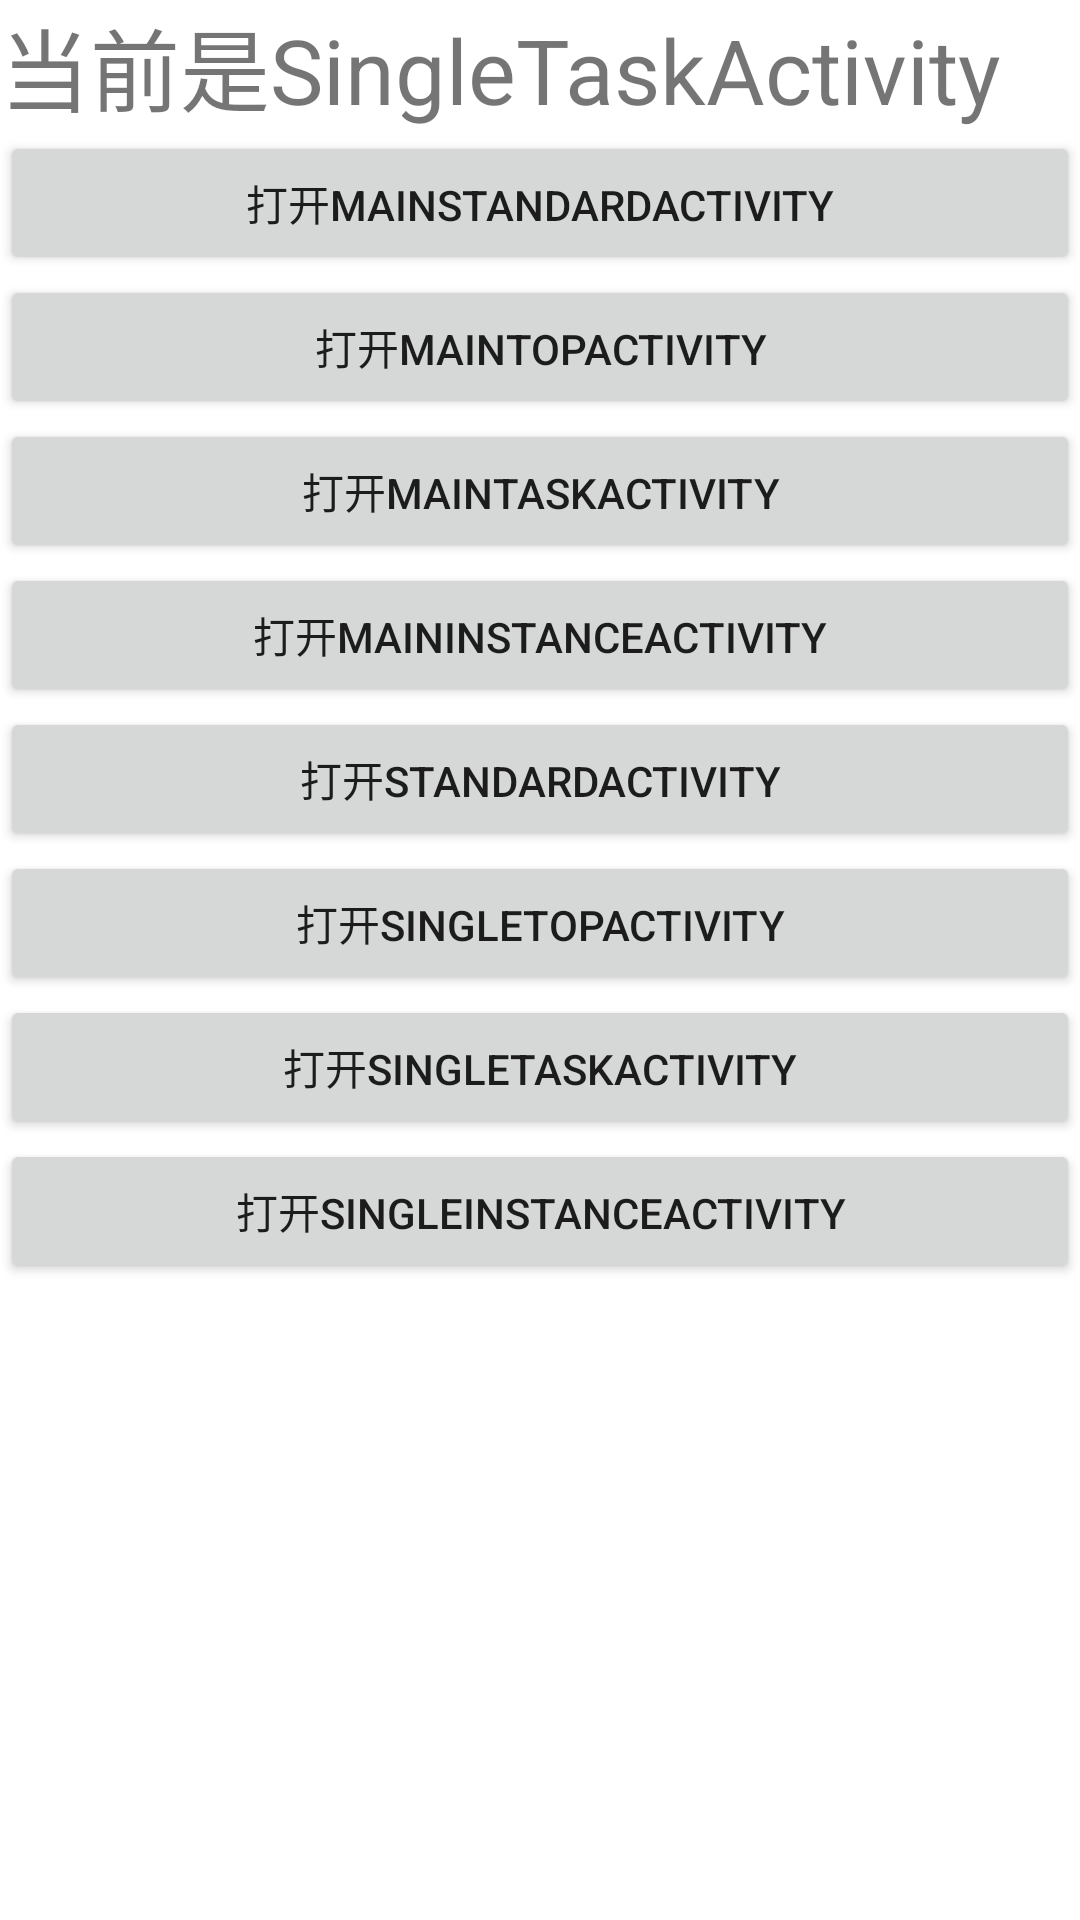

Write the Android layout XML for this screen, with the resource values it uses.
<!-- AndroidManifest.xml: application theme Theme.LaunchMode -->
<!-- res/layout/activity_single_task.xml -->
<?xml version="1.0" encoding="utf-8"?>
<LinearLayout xmlns:android="http://schemas.android.com/apk/res/android"
    xmlns:app="http://schemas.android.com/apk/res-auto"
    xmlns:tools="http://schemas.android.com/tools"
    android:layout_width="match_parent"
    android:layout_height="match_parent"
    android:orientation="vertical">


    <TextView
        android:layout_width="match_parent"
        android:layout_height="wrap_content"
        android:textSize="30sp"
        android:text="当前是SingleTaskActivity"/>


    <Button
        android:layout_width="match_parent"
        android:layout_height="wrap_content"
        android:text="打开MainStandardActivity"
        android:onClick="onMainStandard"/>

    <Button
        android:layout_width="match_parent"
        android:layout_height="wrap_content"
        android:text="打开MainTopActivity"
        android:onClick="onMainTop"/>


    <Button
        android:layout_width="match_parent"
        android:layout_height="wrap_content"
        android:text="打开MainTaskActivity"
        android:onClick="onMainTask"/>

    <Button
        android:layout_width="match_parent"
        android:layout_height="wrap_content"
        android:text="打开MainInstanceActivity"
        android:onClick="onMainInstance"/>

    <Button
        android:layout_width="match_parent"
        android:layout_height="wrap_content"
        android:text="打开StandardActivity"
        android:onClick="onStandard"/>

    <Button
        android:layout_width="match_parent"
        android:layout_height="wrap_content"
        android:text="打开SingleTopActivity"
        android:onClick="onSingleTop"/>
    <Button
        android:layout_width="match_parent"
        android:layout_height="wrap_content"
        android:text="打开SingleTaskActivity"
        android:onClick="onSingleTask"/>
    <Button
        android:layout_width="match_parent"
        android:layout_height="wrap_content"
        android:text="打开SingleInstanceActivity"
        android:onClick="onSingleInstance"/>

</LinearLayout>
<!-- resources referenced by this layout -->
<resources>
  <style name="Theme.LaunchMode" parent="Theme.MaterialComponents.DayNight.DarkActionBar">
          
          <item name="colorPrimary">@color/purple_500</item>
          <item name="colorPrimaryVariant">@color/purple_700</item>
          <item name="colorOnPrimary">@color/white</item>
          
          <item name="colorSecondary">@color/teal_200</item>
          <item name="colorSecondaryVariant">@color/teal_700</item>
          <item name="colorOnSecondary">@color/black</item>
          
          <item name="android:statusBarColor" tools:targetApi="l">?attr/colorPrimaryVariant</item>
          
      </style>
  <!-- not gathered from this repository: default colours our renderer supplied (Android Studio template values) -->
  <color name="purple_500">#FF6200EE</color>
  <color name="purple_700">#FF3700B3</color>
  <color name="teal_200">#FF03DAC5</color>
  <color name="teal_700">#FF018786</color>
  <color name="black">#FF000000</color>
  <color name="white">#FFFFFFFF</color>
</resources>
